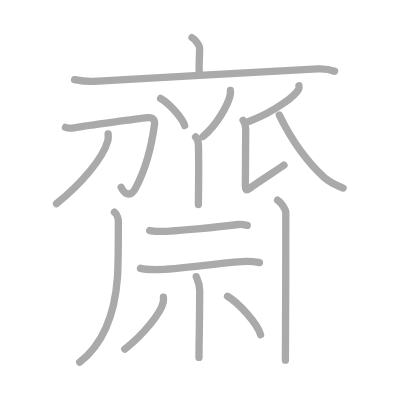
t = 0.00 s
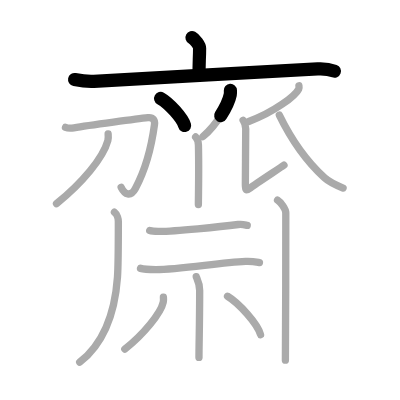
t = 3.50 s
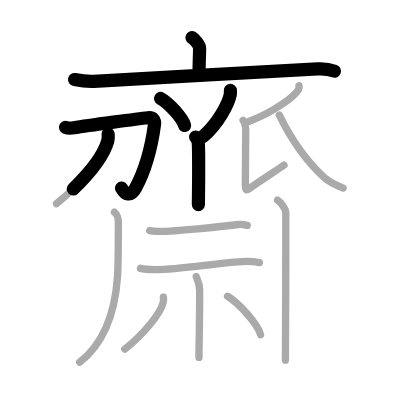
t = 6.75 s
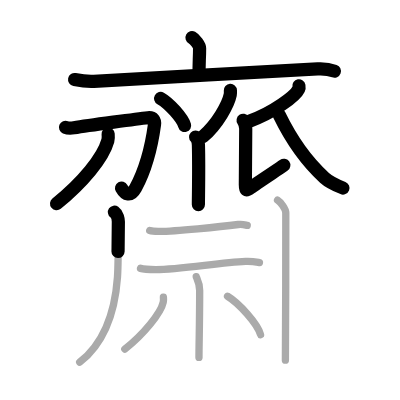
t = 10.25 s
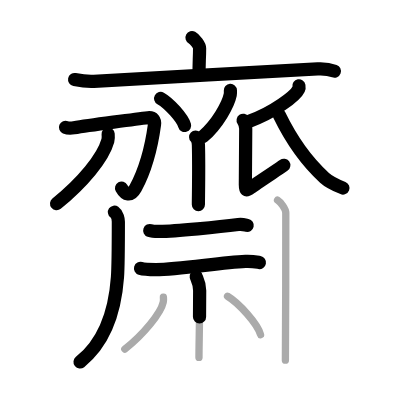
t = 13.50 s
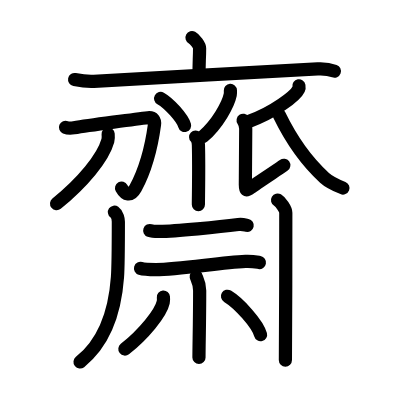
t = 17.00 s

The animated SVG that drew these frames (rendered in a browser with its animation timeline set to each time). Animation: 17 SMIL elements (animate=17); one cycle of 17.00 s.

<?xml version="1.0" standalone="no"?>
<!DOCTYPE svg PUBLIC "-//W3C//DTD SVG 1.1//EN"   "http://www.w3.org/Graphics/SVG/1.1/DTD/svg11.dtd">
<svg width="400px" height="400px"  version="1.1" xmlns="http://www.w3.org/2000/svg">
  <defs>
    <marker id="Triangle" viewBox="0 0 10 10" refX="0" refY="5" markerUnits="strokeWidth" markerWidth="3" style="stroke-opacity:0%;fill:#aaaaaa;" markerHeight="2" orient="auto">
      <path d="M 0 0 L 10 5 L 0 10 z" />
    </marker>
    
    <marker id="Arrow" viewBox="0 0 10 10" refX="5" refY="5" markerUnits="strokeWidth" markerWidth="1.8" style="stroke-opacity:0%;fill:#770000;" markerHeight="2" orient="auto">
      <path d="M 0 4 L 6 4 L 4 1 L 10 5 L 4 9 L 6 6 L 0 6 z" />
        <circle cx="5" cy="5" r="5" />
      </marker>
    
    <marker id="TriangleRed" viewBox="0 0 10 10" refX="0" refY="5" markerUnits="strokeWidth" markerWidth="3" style="stroke-opacity:0%;fill:#CC0000;" markerHeight="2" orient="auto">
      <path d="M 0 0 L 10 5 L 0 10 z" />
    </marker>
    
    <marker id="ArrowRed" viewBox="0 0 10 10" refX="5" refY="5" markerUnits="strokeWidth" markerWidth="1.8" style="stroke-opacity:0%;fill:#CC0000;" markerHeight="2" orient="auto">
      <path d="M 0 4 L 6 4 L 4 1 L 10 5 L 4 9 L 6 6 L 0 6 z" />
        <circle cx="5" cy="5" r="5" />
      </marker>
    
  </defs>
  
  <path style="fill:#ffffff; fill-opacity:100%; fill-rule:evenodd; stroke-width:0;" d="M 0 0 L 400px 0 L 400px 400px L 0 400px L 0 0" />

  <g transform="scale(3.6697247706422 3.6697247706422)">
<path style="fill:none; fill-opacity:0%; fill-rule:evenodd; stroke:#aaaaaa; stroke-opacity:100%; stroke-width: 1.5pt; stroke-linejoin:round; stroke-linecap:round;" d="M52.32 10.25c0.78 0.42 2.07 2.05 2.07 2.89c0 3.09-0.25 4.5-0.1 7.12"></path>
<path style="fill:none; fill-opacity:0%; fill-rule:evenodd; stroke:#aaaaaa; stroke-opacity:100%; stroke-width: 1.5pt; stroke-linejoin:round; stroke-linecap:round;" d="M20.33 21.69c1.73 0.34 3.25 0.59 5.25 0.48c12.16-0.67 47.16-2.68 60.99-3.38c2.03-0.1 3.07 0.04 4.59 0.61"></path>
<path style="fill:none; fill-opacity:0%; fill-rule:evenodd; stroke:#aaaaaa; stroke-opacity:100%; stroke-width: 1.5pt; stroke-linejoin:round; stroke-linecap:round;" d="M43.77 26.83c2.31 1.3 5.97 5.36 6.54 7.38"></path>
<path style="fill:none; fill-opacity:0%; fill-rule:evenodd; stroke:#aaaaaa; stroke-opacity:100%; stroke-width: 1.5pt; stroke-linejoin:round; stroke-linecap:round;" d="M62.78 24.64c0.02 0.3 0.04 0.76-0.04 1.19c-0.51 2.51-3.43 8.01-7.43 11.38"></path>
<path style="fill:none; fill-opacity:0%; fill-rule:evenodd; stroke:#aaaaaa; stroke-opacity:100%; stroke-width: 1.5pt; stroke-linejoin:round; stroke-linecap:round;" d="M53.31 37.33c0.42 0.4 0.72 0.86 0.76 2.17c0.17 6.28-0.01 14.11-0.01 16.25"></path>
<path style="fill:none; fill-opacity:0%; fill-rule:evenodd; stroke:#aaaaaa; stroke-opacity:100%; stroke-width: 1.5pt; stroke-linejoin:round; stroke-linecap:round;" d="M17.85 34.69c0.57 0.24 1.79 0.21 2.29 0.13c4.06-0.68 17.91-2.49 20.17-2.74c1.47-0.16 1.94 0.74 1.79 1.87c-0.85 6.3-2.6 12.55-5.17 17.34C35.57 53.8 34 53 33.02 51.04"></path>
<path style="fill:none; fill-opacity:0%; fill-rule:evenodd; stroke:#aaaaaa; stroke-opacity:100%; stroke-width: 1.5pt; stroke-linejoin:round; stroke-linecap:round;" d="M29.47 36.52c0.04 0.45 0.1 1.16-0.08 1.8c-1.31 4.74-6.89 11.43-13.99 17.19"></path>
<path style="fill:none; fill-opacity:0%; fill-rule:evenodd; stroke:#aaaaaa; stroke-opacity:100%; stroke-width: 1.5pt; stroke-linejoin:round; stroke-linecap:round;" d="M81.46 23.39c0.04 0.22 0.08 0.56-0.07 0.87c-0.88 1.84-6.72 6.35-13.61 8.83"></path>
<path style="fill:none; fill-opacity:0%; fill-rule:evenodd; stroke:#aaaaaa; stroke-opacity:100%; stroke-width: 1.5pt; stroke-linejoin:round; stroke-linecap:round;" d="M66.25 32.77c0.41 0.61 0.71 1.43 0.71 2.34c0 0.92-0.1 13.82-0.1 15.25c0 1.43 0.1 1.83 1.42 0.81c1.32-1.02 8.29-5.56 9.1-6.17"></path>
<path style="fill:none; fill-opacity:0%; fill-rule:evenodd; stroke:#aaaaaa; stroke-opacity:100%; stroke-width: 1.5pt; stroke-linejoin:round; stroke-linecap:round;" d="M76.12 31.36c2.38 4.89 6.63 11.89 12.31 17.08c1.37 1.25 3.27 2.07 5.06 2.81"></path>
<path style="fill:none; fill-opacity:0%; fill-rule:evenodd; stroke:#aaaaaa; stroke-opacity:100%; stroke-width: 1.5pt; stroke-linejoin:round; stroke-linecap:round;" d="M31.18 57.82c0.79 0.56 1.07 1.98 1.07 2.59c0 3.29-0.15 13.84-0.24 15.11c-0.52 7.23-2.52 17.06-10.29 23.19"></path>
<path style="fill:none; fill-opacity:0%; fill-rule:evenodd; stroke:#aaaaaa; stroke-opacity:100%; stroke-width: 1.5pt; stroke-linejoin:round; stroke-linecap:round;" d="M40.8 62.82c0.7 0.24 1.98 0.25 2.69 0.24c4.27-0.06 16.27-1.21 21.43-1.88c1.16-0.15 1.87 0.12 2.45 0.24"></path>
<path style="fill:none; fill-opacity:0%; fill-rule:evenodd; stroke:#aaaaaa; stroke-opacity:100%; stroke-width: 1.5pt; stroke-linejoin:round; stroke-linecap:round;" d="M38.29 73.13c1.09 0.33 3.08 0.33 4.16 0.33c6.55 0 17.05-1.87 24.45-2.24c1.81-0.09 2.9 0.16 3.8 0.32"></path>
<path style="fill:none; fill-opacity:0%; fill-rule:evenodd; stroke:#aaaaaa; stroke-opacity:100%; stroke-width: 1.5pt; stroke-linejoin:round; stroke-linecap:round;" d="M53.47 75.37c0.06 0.33 0.94 1.7 0.94 3.78c0 8.61-0.19 14.85-0.19 18.25"></path>
<path style="fill:none; fill-opacity:0%; fill-rule:evenodd; stroke:#aaaaaa; stroke-opacity:100%; stroke-width: 1.5pt; stroke-linejoin:round; stroke-linecap:round;" d="M44.53 80.95c0.03 0.35 0.06 0.91-0.05 1.41c-0.65 2.97-5.36 8.77-10.47 12.77"></path>
<path style="fill:none; fill-opacity:0%; fill-rule:evenodd; stroke:#aaaaaa; stroke-opacity:100%; stroke-width: 1.5pt; stroke-linejoin:round; stroke-linecap:round;" d="M62 80.73c3.12 1.88 8.22 7.53 9 10.47"></path>
<path style="fill:none; fill-opacity:0%; fill-rule:evenodd; stroke:#aaaaaa; stroke-opacity:100%; stroke-width: 1.5pt; stroke-linejoin:round; stroke-linecap:round;" d="M75.63 54.51c0.85 0.51 2.25 2.46 2.25 3.47c0 3.99-0.02 37.3-0.11 40.16"></path>

<path style="fill:none; fill-opacity:0%; fill-rule:evenodd; stroke:#000000; stroke-opacity:100%; stroke-width: 2.7pt; stroke-linejoin:round; stroke-linecap:round;" d="M52.32 10.25c0.78 0.42 2.07 2.05 2.07 2.89c0 3.09-0.25 4.5-0.1 7.12" pathLength="100" stroke-dashoffset="100" stroke-dasharray="100 105"><animate id="dashAnim1" attributeName="stroke-dashoffset" from="100" to="0" dur="1s" calcMode="linear" fill="freeze"/></path>
<path style="fill:none; fill-opacity:0%; fill-rule:evenodd; stroke:#000000; stroke-opacity:100%; stroke-width: 2.7pt; stroke-linejoin:round; stroke-linecap:round;" d="M20.33 21.69c1.73 0.34 3.25 0.59 5.25 0.48c12.16-0.67 47.16-2.68 60.99-3.38c2.03-0.1 3.07 0.04 4.59 0.61" pathLength="100" stroke-dashoffset="100" stroke-dasharray="100 105"><animate id="dashAnim2" attributeName="stroke-dashoffset" from="100" to="0" dur="1s" calcMode="linear" begin="dashAnim1.end" fill="freeze"/></path>
<path style="fill:none; fill-opacity:0%; fill-rule:evenodd; stroke:#000000; stroke-opacity:100%; stroke-width: 2.7pt; stroke-linejoin:round; stroke-linecap:round;" d="M43.77 26.83c2.31 1.3 5.97 5.36 6.54 7.38" pathLength="100" stroke-dashoffset="100" stroke-dasharray="100 105"><animate id="dashAnim3" attributeName="stroke-dashoffset" from="100" to="0" dur="1s" calcMode="linear" begin="dashAnim2.end" fill="freeze"/></path>
<path style="fill:none; fill-opacity:0%; fill-rule:evenodd; stroke:#000000; stroke-opacity:100%; stroke-width: 2.7pt; stroke-linejoin:round; stroke-linecap:round;" d="M62.78 24.64c0.02 0.3 0.04 0.76-0.04 1.19c-0.51 2.51-3.43 8.01-7.43 11.38" pathLength="100" stroke-dashoffset="100" stroke-dasharray="100 105"><animate id="dashAnim4" attributeName="stroke-dashoffset" from="100" to="0" dur="1s" calcMode="linear" begin="dashAnim3.end" fill="freeze"/></path>
<path style="fill:none; fill-opacity:0%; fill-rule:evenodd; stroke:#000000; stroke-opacity:100%; stroke-width: 2.7pt; stroke-linejoin:round; stroke-linecap:round;" d="M53.31 37.33c0.42 0.4 0.72 0.86 0.76 2.17c0.17 6.28-0.01 14.11-0.01 16.25" pathLength="100" stroke-dashoffset="100" stroke-dasharray="100 105"><animate id="dashAnim5" attributeName="stroke-dashoffset" from="100" to="0" dur="1s" calcMode="linear" begin="dashAnim4.end" fill="freeze"/></path>
<path style="fill:none; fill-opacity:0%; fill-rule:evenodd; stroke:#000000; stroke-opacity:100%; stroke-width: 2.7pt; stroke-linejoin:round; stroke-linecap:round;" d="M17.85 34.69c0.57 0.24 1.79 0.21 2.29 0.13c4.06-0.68 17.91-2.49 20.17-2.74c1.47-0.16 1.94 0.74 1.79 1.87c-0.85 6.3-2.6 12.55-5.17 17.34C35.57 53.8 34 53 33.02 51.04" pathLength="100" stroke-dashoffset="100" stroke-dasharray="100 105"><animate id="dashAnim6" attributeName="stroke-dashoffset" from="100" to="0" dur="1s" calcMode="linear" begin="dashAnim5.end" fill="freeze"/></path>
<path style="fill:none; fill-opacity:0%; fill-rule:evenodd; stroke:#000000; stroke-opacity:100%; stroke-width: 2.7pt; stroke-linejoin:round; stroke-linecap:round;" d="M29.47 36.52c0.04 0.45 0.1 1.16-0.08 1.8c-1.31 4.74-6.89 11.43-13.99 17.19" pathLength="100" stroke-dashoffset="100" stroke-dasharray="100 105"><animate id="dashAnim7" attributeName="stroke-dashoffset" from="100" to="0" dur="1s" calcMode="linear" begin="dashAnim6.end" fill="freeze"/></path>
<path style="fill:none; fill-opacity:0%; fill-rule:evenodd; stroke:#000000; stroke-opacity:100%; stroke-width: 2.7pt; stroke-linejoin:round; stroke-linecap:round;" d="M81.46 23.39c0.04 0.22 0.08 0.56-0.07 0.87c-0.88 1.84-6.72 6.35-13.61 8.83" pathLength="100" stroke-dashoffset="100" stroke-dasharray="100 105"><animate id="dashAnim8" attributeName="stroke-dashoffset" from="100" to="0" dur="1s" calcMode="linear" begin="dashAnim7.end" fill="freeze"/></path>
<path style="fill:none; fill-opacity:0%; fill-rule:evenodd; stroke:#000000; stroke-opacity:100%; stroke-width: 2.7pt; stroke-linejoin:round; stroke-linecap:round;" d="M66.25 32.77c0.41 0.61 0.71 1.43 0.71 2.34c0 0.92-0.1 13.82-0.1 15.25c0 1.43 0.1 1.83 1.42 0.81c1.32-1.02 8.29-5.56 9.1-6.17" pathLength="100" stroke-dashoffset="100" stroke-dasharray="100 105"><animate id="dashAnim9" attributeName="stroke-dashoffset" from="100" to="0" dur="1s" calcMode="linear" begin="dashAnim8.end" fill="freeze"/></path>
<path style="fill:none; fill-opacity:0%; fill-rule:evenodd; stroke:#000000; stroke-opacity:100%; stroke-width: 2.7pt; stroke-linejoin:round; stroke-linecap:round;" d="M76.12 31.36c2.38 4.89 6.63 11.89 12.31 17.08c1.37 1.25 3.27 2.07 5.06 2.81" pathLength="100" stroke-dashoffset="100" stroke-dasharray="100 105"><animate id="dashAnim10" attributeName="stroke-dashoffset" from="100" to="0" dur="1s" calcMode="linear" begin="dashAnim9.end" fill="freeze"/></path>
<path style="fill:none; fill-opacity:0%; fill-rule:evenodd; stroke:#000000; stroke-opacity:100%; stroke-width: 2.7pt; stroke-linejoin:round; stroke-linecap:round;" d="M31.18 57.82c0.79 0.56 1.07 1.98 1.07 2.59c0 3.29-0.15 13.84-0.24 15.11c-0.52 7.23-2.52 17.06-10.29 23.19" pathLength="100" stroke-dashoffset="100" stroke-dasharray="100 105"><animate id="dashAnim11" attributeName="stroke-dashoffset" from="100" to="0" dur="1s" calcMode="linear" begin="dashAnim10.end" fill="freeze"/></path>
<path style="fill:none; fill-opacity:0%; fill-rule:evenodd; stroke:#000000; stroke-opacity:100%; stroke-width: 2.7pt; stroke-linejoin:round; stroke-linecap:round;" d="M40.8 62.82c0.7 0.24 1.98 0.25 2.69 0.24c4.27-0.06 16.27-1.21 21.43-1.88c1.16-0.15 1.87 0.12 2.45 0.24" pathLength="100" stroke-dashoffset="100" stroke-dasharray="100 105"><animate id="dashAnim12" attributeName="stroke-dashoffset" from="100" to="0" dur="1s" calcMode="linear" begin="dashAnim11.end" fill="freeze"/></path>
<path style="fill:none; fill-opacity:0%; fill-rule:evenodd; stroke:#000000; stroke-opacity:100%; stroke-width: 2.7pt; stroke-linejoin:round; stroke-linecap:round;" d="M38.29 73.13c1.09 0.33 3.08 0.33 4.16 0.33c6.55 0 17.05-1.87 24.45-2.24c1.81-0.09 2.9 0.16 3.8 0.32" pathLength="100" stroke-dashoffset="100" stroke-dasharray="100 105"><animate id="dashAnim13" attributeName="stroke-dashoffset" from="100" to="0" dur="1s" calcMode="linear" begin="dashAnim12.end" fill="freeze"/></path>
<path style="fill:none; fill-opacity:0%; fill-rule:evenodd; stroke:#000000; stroke-opacity:100%; stroke-width: 2.7pt; stroke-linejoin:round; stroke-linecap:round;" d="M53.47 75.37c0.06 0.33 0.94 1.7 0.94 3.78c0 8.61-0.19 14.85-0.19 18.25" pathLength="100" stroke-dashoffset="100" stroke-dasharray="100 105"><animate id="dashAnim14" attributeName="stroke-dashoffset" from="100" to="0" dur="1s" calcMode="linear" begin="dashAnim13.end" fill="freeze"/></path>
<path style="fill:none; fill-opacity:0%; fill-rule:evenodd; stroke:#000000; stroke-opacity:100%; stroke-width: 2.7pt; stroke-linejoin:round; stroke-linecap:round;" d="M44.53 80.95c0.03 0.35 0.06 0.91-0.05 1.41c-0.65 2.97-5.36 8.77-10.47 12.77" pathLength="100" stroke-dashoffset="100" stroke-dasharray="100 105"><animate id="dashAnim15" attributeName="stroke-dashoffset" from="100" to="0" dur="1s" calcMode="linear" begin="dashAnim14.end" fill="freeze"/></path>
<path style="fill:none; fill-opacity:0%; fill-rule:evenodd; stroke:#000000; stroke-opacity:100%; stroke-width: 2.7pt; stroke-linejoin:round; stroke-linecap:round;" d="M62 80.73c3.12 1.88 8.22 7.53 9 10.47" pathLength="100" stroke-dashoffset="100" stroke-dasharray="100 105"><animate id="dashAnim16" attributeName="stroke-dashoffset" from="100" to="0" dur="1s" calcMode="linear" begin="dashAnim15.end" fill="freeze"/></path>
<path style="fill:none; fill-opacity:0%; fill-rule:evenodd; stroke:#000000; stroke-opacity:100%; stroke-width: 2.7pt; stroke-linejoin:round; stroke-linecap:round;" d="M75.63 54.51c0.85 0.51 2.25 2.46 2.25 3.47c0 3.99-0.02 37.3-0.11 40.16" pathLength="100" stroke-dashoffset="100" stroke-dasharray="100 105"><animate id="dashAnim17" attributeName="stroke-dashoffset" from="100" to="0" dur="1s" calcMode="linear" begin="dashAnim16.end" fill="freeze"/></path>

</g>

</svg>  
          
